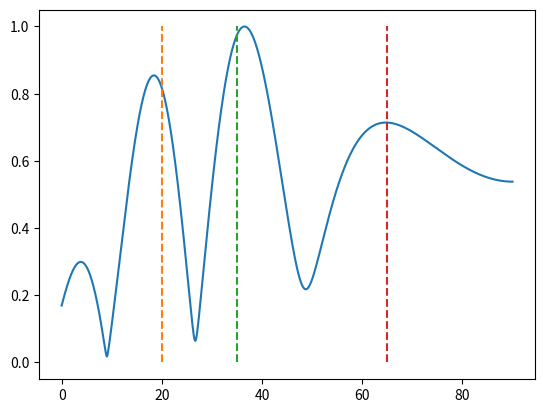
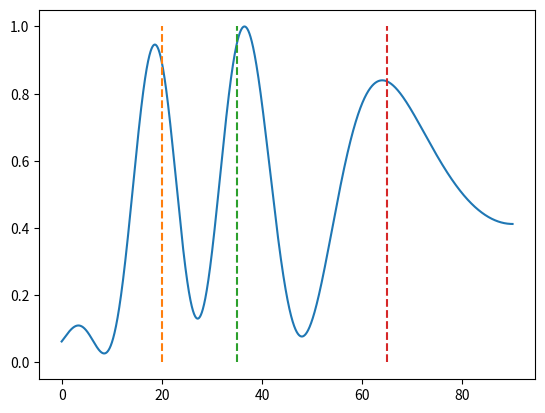

These figures' Python source, in order: (Note: this script raises an exception after producing the figures.)
#%% [markdown]
# ### Prática - Filtragem Espacial
# 
# cuidado na matriz A ela é N elementos x M ondas/fontes, eu pensei em M fontes por N elementos
# 
# A não varia no tempo considerando uma coerencia... no intervalo de tempo T a informação angular é a mesma
# 
# R = R sinal + R noise => EVD.... Us = subspaço do sinal | Un subspaço do ruído -> ortogonais
# 
# - o que é a matriz covariância
# 
# Us.H @ Un = 0
# 
# R amostral =  Maxima verossimilhança média de x@xH 
# 
# vetor de apontamento média do a($\theta$)
# 
# #### métodos de busca
# 
# correlação aH(x) @ a(x0) max w/ x = x0
# 
# cor(x) = aH(x) @ x(t) ... varrer com um x de um em um grau muda o gráfico...mais fino e variar o numero de antenas?
# X é uma unica amostra.... será que varia de t ???
# 
# M maiores picos representam as estimativas,  quantos maiores que um treshhold 
# acima de 45%
# 
# para o metodo do BF Convencional
# 
# formula do wBF slides formula que varia com theta
# matriz R dependendo do ""buffer que armazena T"
# X considera todas as amostras de T pq ele olha pra matriz R desempenho melhor
# 
# 
# Para o Music utiliza a SVD de R na fórmula da potencia em funlçao de theta 
#(subspaço do ruido)
# picos do espectro explorando o conceito da ortogonalidade do sinal e do ruído 
# 
# achar uv.... N primeiros valores estão no sub do sinal, os M-N  
# N primeiras colunas é sinal o resto é ruido \[coluna| ... | coluna\]
# 
# saber o numero de maiores autovalores .... e/emax dá o numero de angulos "" 
#por cima"" ordenados....
# 
# ESPRIT solução fechada  
# entra pseudo inversa us\[0:size-1\] e us\[1:size\]  
# usa argumento numero complexo ( ver função pois retorna radiano)  
# 
# angulos diferentes Us rank completo
# 
# ---------------
# ---------------
# Erro entre os métodos o angulo que ele cai 
# 
# se for percorrer a estimativa a cada snr precisa fazer um monte carlo média 
# dos valores
# 
# para os plots lembrar de normalizar pra bater certinho
# 
# Pratica não vai variar o N, snapshot = T
# pegar os 3 maiores picos , calcula o max, elimina, calcula o max, elimina, 
#calcula o max = 3 máx
# 
# fazer um pandas pra complexidade ????
# 
# 10 db pra varia r o T... será que dá pra fazer uma superficie??
# 
# plot pelo numero de sensores.... 5 a 50
# 
# ver como fica o arranjo... e após a estimativa
# 
# 
# para a uRA.... lembrar do vec... percorrer por matrizes se der tempo....
# 
# pra comparativo colocar só os pandas e falar...

#%%
#!/usr/bin/env python3
import numpy as np 
from numpy.random import rand, randn
import matplotlib.pylab as plt
from numpy.linalg import eig
# correlação tbm....

'''
snr[lin] =  10^(0.1*snr)
para a snr tem o ruído do sinal como inverso... snr =1/sigma^2 , simga = 1/sqrt
#(snr[lin])

fazer funções para criação de arranjos -> parametro (n, theta)

plots de corr x angulos, fazer uma reta para eixo x = angulo desejado
meu angulos tao em radiano no plot mudar os valores para deg

plots de pot do BF pelo angulo

calcular o tempo necessário de busca ? seria o time it pra comprarar
'''
#%%
def ula(N, d, theta):
    dx = np.arange(N)*d  # Indices dos espaçamentos "(nx-1)*dx"
    # Resposta do arranjo linear:
    return np.exp(-1j*2*np.pi*dx*np.sin(theta))

#%%
# Parâmetros:
snapshot = 500              # Snapshots
M = 3                       # Número de fontes de sinal
N = 10                      # Número de sensores do arranjo
d = 0.5                     # Espaçamento (lambda = 1)        
delta = np.radians(0.01)    # Passo para os ângulos
angles = np.arange(0, np.pi/2+delta, delta)    # Ângulos de Varredura [0,2pi]
snr = 10                    # Relação sinal-ruído [dB]
# Angulos de elevação, assumindo que o arranjo esteja no eixo x:
theta = np.array([20, 35, 65])
theta_r = np.radians(theta)
# Construção da matriz de resposta do arranjo:
mt_A = np.zeros((N,M), dtype=complex)
for idx, val in enumerate(theta_r):
    mt_A[:, idx] = ula(N, d, val)

# Modelo de sinal:
mt_X = np.zeros((snapshot, N, 1), dtype=complex)
mt_R = np.zeros((N, N), dtype=complex)
# Para cada snapshot:
for t in range(snapshot):
    # Sinal de cada fonte:
    signal = rand(M, 1) + 1j*rand(M, 1)
    # Ruído de cada sensor:
    vt_n = (randn(N, 1) + 1j*randn(N, 1))/np.sqrt(10**(0.1*snr))
    # Sinal recebido no instante t:
    mt_X[t] = mt_A@signal + vt_n

# #------------------------------------------------------------------------------
#     # Matriz de covariância estimada:
#     mt_R += (mt_X[t]@np.conj(mt_X[t]).T)

# # Cálculo da matriz de covariância estimada:
# mt_R /= snapshot
#-----------------------------------------------------------------------------
# # Decomposição em autovalores de R:
# evalue, evec = eig(mt_R)

#%%
# Método da Correlação:
def corr_bf(X, angles):
    corr = np.zeros((angles.size, 1), dtype=complex)
    for idx, a in enumerate(angles):
        corr[idx] = np.conj(ula(N, d, a)).T@X
    return corr

# Cálculo da média dos dt primeiros snapshots:
dt = 5
c = np.zeros((dt, angles.size, 1), dtype=complex)
for i in range(dt):
    c[i] = corr_bf(mt_X[i], angles)

corr = np.mean(c, axis=0)

#%%
# Método Beamformer Convencional:
def conv_bf(X, angles):
    # Matriz de covariância estimada:
    mt_R = np.zeros((X.shape[1], X.shape[1]), dtype=complex)
    for t in range(X.shape[0]):
        mt_R += (X[t]@np.conj(X[t]).T)

    # Cálculo da matriz de covariância estimada:
    mt_R /= X.shape[0]
    # Espectro espacial:
    Pbf = np.zeros((angles.size, 1), dtype=complex)
    for idx, a in enumerate(angles):
        Pbf[idx] = np.conj(ula(N, d, a)).T@mt_R@ula(N, d, a)/\
                   np.sqrt(np.conj(ula(N, d, a)).T@ula(N, d, a))
    
    return Pbf

beamf = conv_bf(mt_X, angles)

#%%
# Método MUSIC
def music_bf(X, angles):
    # Matriz de covariância estimada:
    mt_R = np.zeros((X.shape[1], X.shape[1]), dtype=complex)
    for t in range(X.shape[0]):
        mt_R += (X[t]@np.conj(X[t]).T)

    # Cálculo da matriz de covariância estimada:
    mt_R /= X.shape[0]
    # Decomposição em autovalores de R:
    evalue, evec = eig(mt_R)
    

    return

#%%
# mudar x ticks
plt.figure()
# plt.grid()
plt.plot(np.rad2deg(angles), np.abs(corr)/np.max(abs(corr)))
for value in theta:
    plt.plot(value*np.ones(100),np.linspace(0,1,100),'--')
plt.show()
# FAZER FUNÇÃO PARA EXTRAIR O m MAIORES VALORES..
# comparação justa todos os metods no mesmo realiz

#%%
# mudar x ticks
plt.figure()
# plt.grid()
plt.plot(np.rad2deg(angles), np.abs(beamf)/np.max(abs(beamf)))
for value in theta:
    plt.plot(value*np.ones(100),np.linspace(0,1,100),'--')
plt.show()
#%%
np.set_printoptions(2)
print(f'''
Cov:
{mt_A}

{evec.shape}
{angles.shape}
''')
